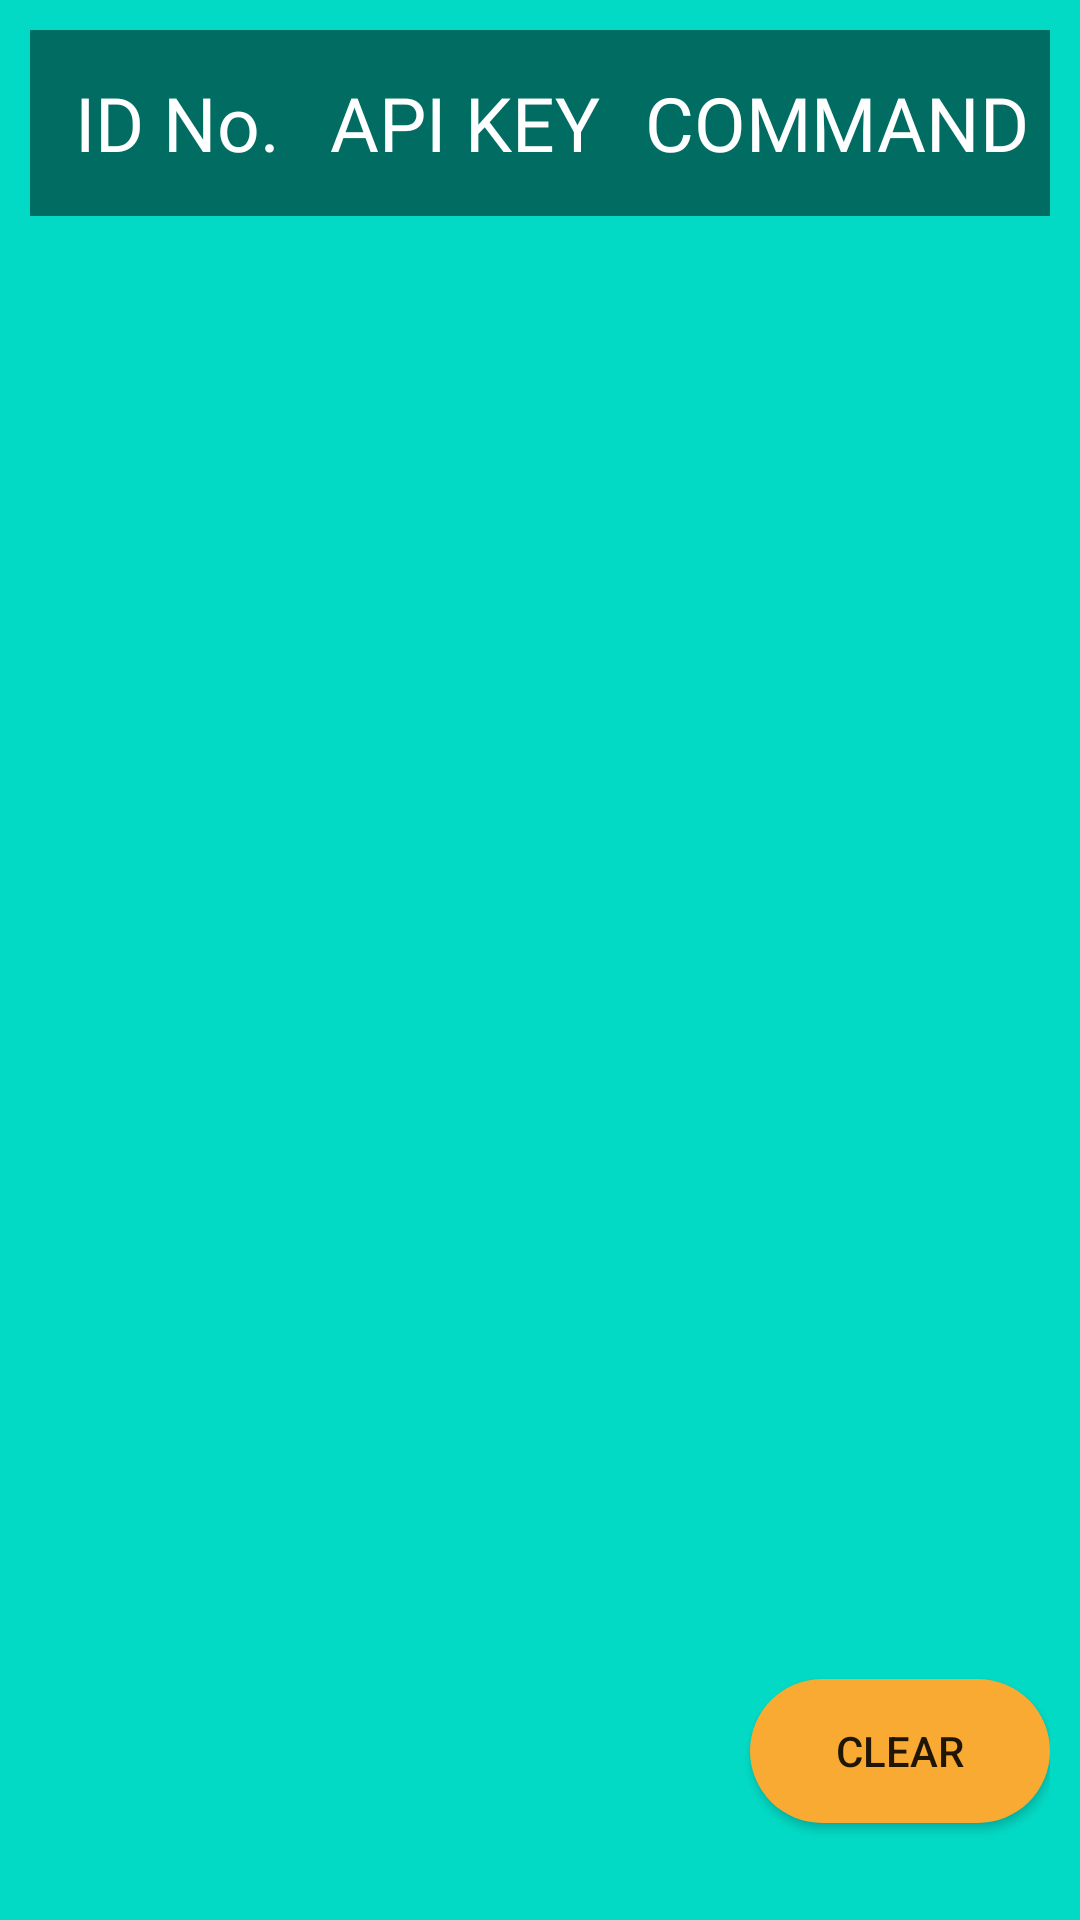

Here is an Android app screen rendered from its layout file. Give the layout XML and the strings, colors and styles it references.
<!-- AndroidManifest.xml: application theme Theme.MeshHTTPServer -->
<!-- res/layout/activity_main.xml -->
<?xml version="1.0" encoding="utf-8"?>
<layout xmlns:app="http://schemas.android.com/apk/res-auto"
    xmlns:android="http://schemas.android.com/apk/res/android"
    xmlns:tools="http://schemas.android.com/tools">

    <androidx.constraintlayout.widget.ConstraintLayout
        android:id="@+id/digiParent"
        android:layout_width="match_parent"
        android:background="@color/teal_200"
        android:padding="10dp"
        android:layout_height="match_parent">
        <LinearLayout
            app:layout_constraintTop_toTopOf="parent"
            app:layout_constraintBottom_toTopOf="@id/g1"
            android:layout_width="match_parent"
            android:background="#80000000"
            android:weightSum="3"
            android:gravity="center"
            android:padding="5dp"
            android:layout_height="0dp">
            <TextView
                android:id="@+id/textView"
                android:layout_width="wrap_content"
                android:layout_height="wrap_content"
                android:layout_marginStart="10dp"
                android:gravity="start"
                android:fontFamily="@font/itc"
                android:layout_weight="1"
                android:textColor="@color/white"
                android:layout_marginLeft="15dp"
                android:text="ID No."
                android:textSize="25sp"/>
            <TextView
                android:id="@+id/textView2"
                android:layout_width="wrap_content"
                android:layout_height="wrap_content"
                android:gravity="center"
                android:textColor="@color/white"
                android:fontFamily="@font/itc"
                android:layout_marginStart="10dp"
                android:layout_weight="1"
                android:layout_marginLeft="15dp"
                android:text="API KEY"
                android:textSize="25sp" />

            <TextView
                android:id="@+id/textView3"
                android:layout_width="wrap_content"
                android:layout_height="wrap_content"
                android:gravity="center"
                android:textColor="@color/white"
                android:fontFamily="@font/itc"
                android:layout_marginStart="10dp"
                android:layout_marginLeft="15dp"
                android:layout_weight="1"
                android:text="COMMAND"
                android:textSize="25sp" />

        </LinearLayout>

        <androidx.recyclerview.widget.RecyclerView
            android:id="@+id/recyclerview"
            android:layout_width="match_parent"
            app:layout_constraintTop_toBottomOf="@id/g1"
            app:layout_constraintBottom_toTopOf="@id/g2"
            app:layout_constraintEnd_toEndOf="parent"
            app:layout_constraintStart_toStartOf="parent"
            android:layout_height="0dp"
            tools:listitem="@layout/layout_http" />

        <androidx.appcompat.widget.AppCompatButton
            android:id="@+id/btnSend"
            android:layout_width="100dp"
            android:layout_height="wrap_content"
            android:text="@string/clear"
            android:background="@drawable/buttonlayout"
            app:layout_constraintTop_toBottomOf="@id/recyclerview"
            app:layout_constraintEnd_toEndOf="@id/recyclerview"
            app:layout_constraintBottom_toBottomOf="parent"
            />

        <androidx.constraintlayout.widget.Guideline
            android:id="@+id/g2"
            android:layout_width="wrap_content"
            android:layout_height="wrap_content"
            android:orientation="horizontal"
            app:layout_constraintGuide_percent=".85" />

        <androidx.constraintlayout.widget.Guideline
            android:id="@+id/g1"
            android:layout_width="wrap_content"
            android:layout_height="wrap_content"
            android:orientation="horizontal"
            app:layout_constraintGuide_percent=".1" />

    </androidx.constraintlayout.widget.ConstraintLayout>

</layout>
<!-- res/layout/layout_http.xml (included above) -->
<?xml version="1.0" encoding="utf-8"?>

<androidx.cardview.widget.CardView xmlns:android="http://schemas.android.com/apk/res/android"
    xmlns:app="http://schemas.android.com/apk/res-auto"
    android:layout_width="match_parent"
    android:layout_height="wrap_content"
    xmlns:tools="http://schemas.android.com/tools"
    android:layout_margin="10dp"
    app:cardElevation="6dp">

    <LinearLayout
        android:layout_width="match_parent"
        android:layout_height="wrap_content"
        android:orientation="horizontal"
        android:weightSum="3"
        android:focusable="true"
        android:layout_gravity="center"
        android:padding="5dp">


        <TextView
            android:id="@+id/textView"
            android:layout_width="wrap_content"
            android:layout_height="wrap_content"
            android:layout_marginStart="10dp"
            android:layout_weight="1"
            android:textColor="@color/black"
            android:fontFamily="@font/itc"
            android:layout_marginLeft="15dp"
            tools:text="Item"
            android:gravity="start|center"
            android:textSize="23sp"/>
        <TextView
            android:id="@+id/textView2"
            android:layout_width="wrap_content"
            android:layout_height="wrap_content"
            android:layout_marginStart="10dp"
            android:textColor="@color/black"
            android:layout_weight="1"
            android:fontFamily="@font/itc"
            android:gravity="center"
            android:layout_marginLeft="15dp"
            android:text="Item"
            android:textSize="23sp" />

        <TextView
            android:id="@+id/textView3"
            android:gravity="end|center"
            android:textColor="@color/black"
            android:fontFamily="@font/itc"
            android:layout_width="wrap_content"
            android:layout_height="wrap_content"
            android:layout_marginStart="10dp"
            android:layout_marginLeft="15dp"
            android:layout_weight="1"
            android:text="Item"
            android:textSize="23sp" />
    </LinearLayout>

</androidx.cardview.widget.CardView>
<!-- resources referenced by this layout -->
<resources>
  <!-- drawable buttonlayout (drawable) -->
  <?xml version="1.0" encoding="utf-8"?>
  <ripple xmlns:android="http://schemas.android.com/apk/res/android"
      android:color="#0dafdc">
      <item>
          <shape android:shape="rectangle">
              <corners
                  android:radius="100dp"/>
               <solid android:color="#F9AA33" />
          </shape>
      </item>
  </ripple>
  <string name="clear">Clear</string>
  <style name="Theme.MeshHTTPServer" parent="Theme.MaterialComponents.DayNight.NoActionBar">
          
          <item name="colorPrimary">@color/purple_500</item>
          <item name="colorPrimaryVariant">@color/purple_700</item>
          <item name="colorOnPrimary">@color/white</item>
          
          <item name="colorSecondary">@color/teal_200</item>
          <item name="colorSecondaryVariant">@color/teal_700</item>
          <item name="colorOnSecondary">@color/black</item>
          
          <item name="android:statusBarColor" tools:targetApi="l">?attr/colorPrimaryVariant</item>
          
      </style>
  <!-- not gathered from this repository: default colours our renderer supplied (Android Studio template values) -->
  <color name="purple_500">#FF6200EE</color>
  <color name="purple_700">#FF3700B3</color>
  <color name="teal_200">#FF03DAC5</color>
  <color name="teal_700">#FF018786</color>
  <color name="black">#FF000000</color>
  <color name="white">#FFFFFFFF</color>
</resources>
